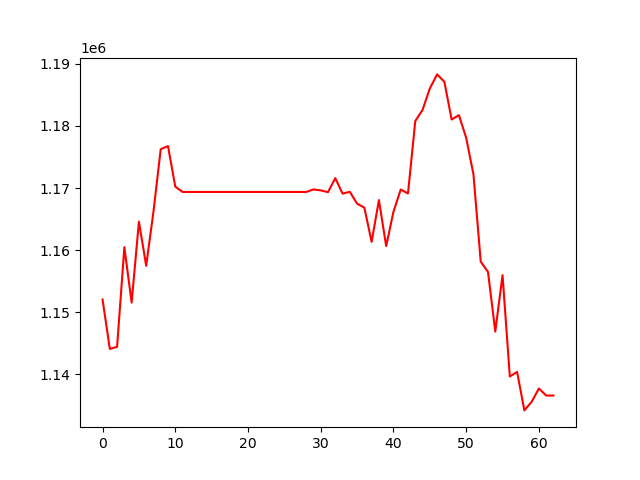

Data behind this chart, as committed beside it:
, 0
0, 1152068
1, 1144098
2, 1144446
3, 1160476
4, 1151555
5, 1164577
6, 1157485
7, 1166193
8, 1176244
9, 1176749
10, 1170226
11, 1169364
12, 1169364
13, 1169364
14, 1169364
15, 1169364
16, 1169364
17, 1169364
18, 1169364
19, 1169364
20, 1169364
21, 1169364
22, 1169364
23, 1169364
24, 1169364
25, 1169364
26, 1169364
27, 1169364
28, 1169364
29, 1169768
30, 1169617
31, 1169330
32, 1171588
33, 1169098
34, 1169386
35, 1167481
36, 1166831
37, 1161331
38, 1168051
39, 1160644
40, 1166174
41, 1169755
42, 1169122
43, 1180774
44, 1182566
45, 1186016
46, 1188282
47, 1187100
48, 1181022
49, 1181726
50, 1178072
51, 1172183
52, 1158144
53, 1156490
54, 1146896
55, 1155973
56, 1139663
57, 1140401
58, 1134208
59, 1135587
... 3 more rows
